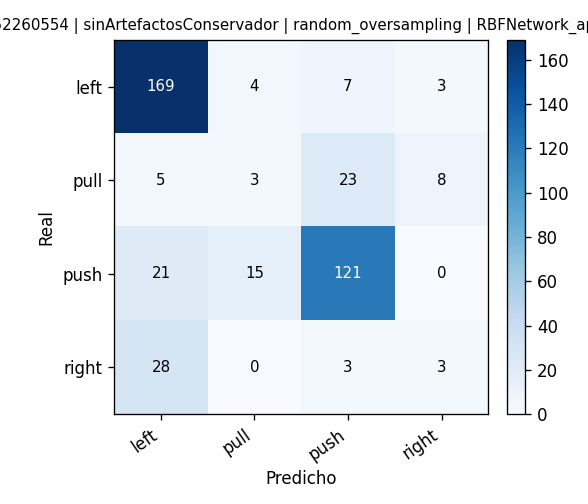

The table this chart was drawn from, first rows:
, pred_left, pred_pull, pred_push, pred_right
real_left, 169, 4, 7, 3
real_pull, 5, 3, 23, 8
real_push, 21, 15, 121, 0
real_right, 28, 0, 3, 3
